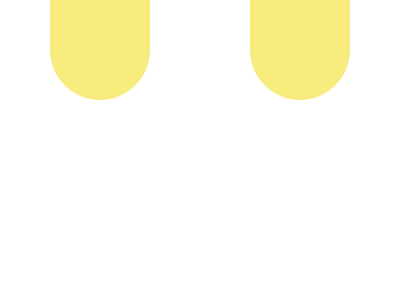

Write a web page that renders exactly this picture using CSS.

<!DOCTYPE html>
<html lang="en">
  <head>
    <meta charset="UTF-8" />
    <meta http-equiv="X-UA-Compatible" content="IE=edge" />
    <meta name="viewport" content="width=device-width, initial-scale=1.0" />
    <title>Ups and Down</title>
    <style>
      * {
        margin: 0;
        padding: 0;
      }
      .wrapper {
        width: 100%;
        height: 100%;
        background-color: #62306d;
        position: relative;
      }

      .first-box {
        width: 100px;
        height: 100px;
        background-color: #f7ec7d;
        position: absolute;
        top: 50%;
        left: 50px;
        border-radius: 0 0 50px 50px;
      }

      .second-box {
        width: 100px;
        height: 100px;
        background-color: #f7ec7d;
        position: absolute;
        bottom: 50%;
        left: 150px;
        border-radius: 50px 50px 0px 0px;
      }
      .third-box {
        width: 100px;
        height: 100px;
        background-color: #f7ec7d;
        position: absolute;
        top: 50%;
        left: 250px;
        border-radius: 0 0 50px 50px;
      }
    </style>
  </head>
  <body>
    <div class="wrapper">
      <div class="first-box"></div>
      <div class="second-box"></div>
      <div class="third-box"></div>
    </div>
  </body>
</html>
